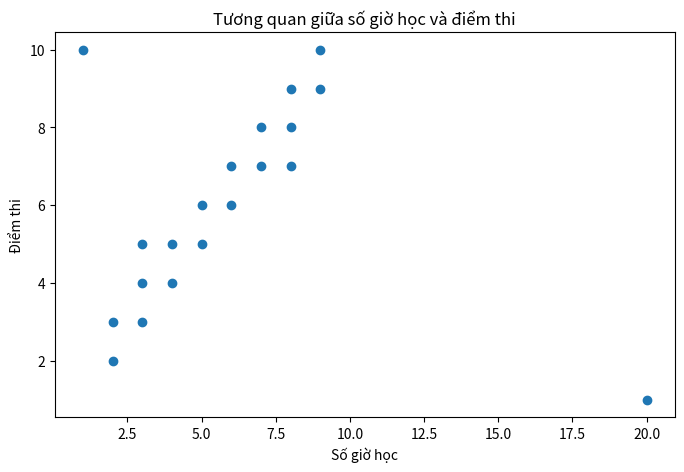
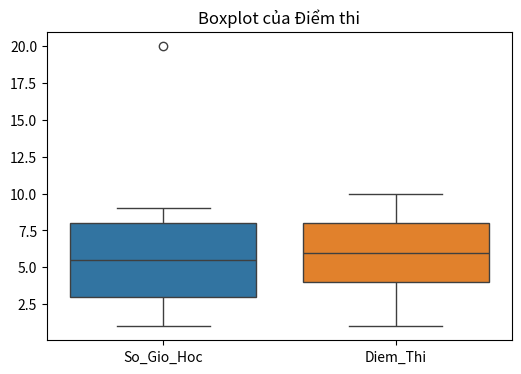

The script that saved these images, in order:
"""
Cho bộ dữ liệu về Số_Giờ_Học và Điểm_Thi của 20 học sinh. Trong đó có 1 học sinh là thiên tài (Học 1 giờ nhưng được 10 điểm) 
và 1 học sinh ngủ gật (Học 10 giờ nhưng được 1 điểm) - đây là các Outliers.
"""
import pandas as pd 
import matplotlib.pyplot as plt 
import seaborn as sns 

# Dữ liệu mô phỏng
data = {
    'So_Gio_Hoc': [2, 3, 4, 3, 5, 6, 7, 6, 8, 9, 2, 4, 5, 7, 8, 9, 3, 8, 1, 20],
    'Diem_Thi':   [3, 4, 4, 5, 6, 6, 8, 7, 8, 9, 2, 5, 5, 7, 9, 10, 3, 7, 10, 1] 
    # Lưu ý: Cặp (1, 10) và (10, 1) là Outliers
}
df = pd.DataFrame(data)
#print(df.describe())

plt.figure(figsize=(8,5))
plt.scatter('So_Gio_Hoc','Diem_Thi',data=data) # Scatter những điểm ở đồ thị
plt.title('Tương quan giữa số giờ học và điểm thi') # Title ở trên đầu
plt.xlabel('Số giờ học') # Label cho trục x và y
plt.ylabel('Điểm thi')
plt.show()

plt.figure(figsize = (6,4))
sns.boxplot(data=data)
plt.title("Boxplot của Điểm thi")
plt.show()
